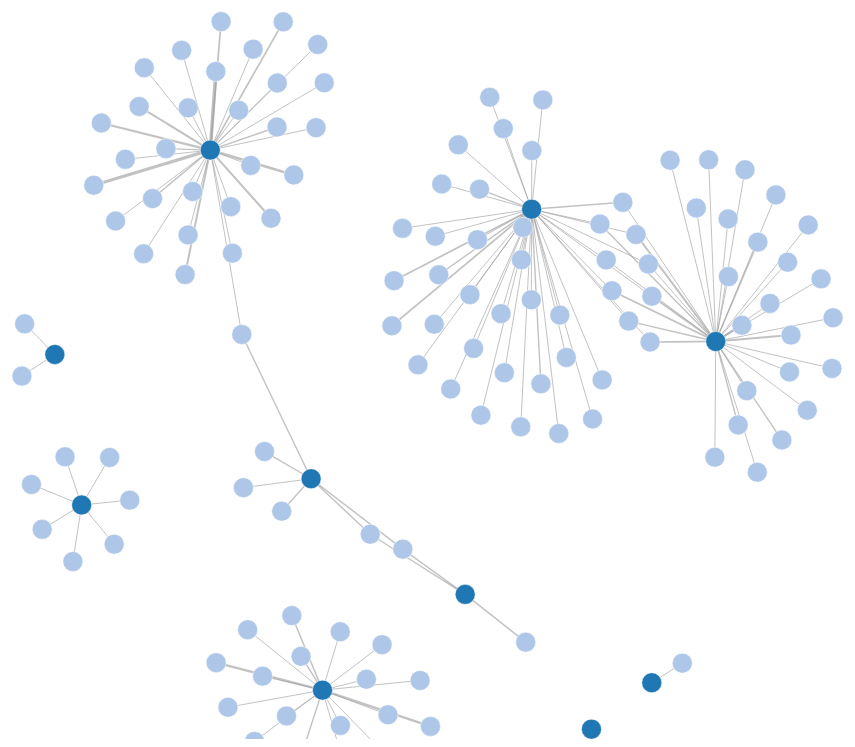
D3 v3 page, settled after 360 driven frames (6 s of simulated time); the page loaded 1 data file(s).



var width = $(window).width()-20,
    height = $(window).height()-20;

var color = d3.scale.category20();

var force = d3.layout.force()
	.gravity(0.6)
    .charge(-1024)
    .linkDistance(function(d) { return 5*Math.sqrt(d.value/4); })
    .size([width, height]);

var svg = d3.select("body").append("svg")
    .attr("width", width)
    .attr("height", height);
    
    
var vis = svg
    .append('svg:g')
    .call(d3.behavior.zoom().on("zoom", rescale));


d3.json("nameAmbiguity.json", function(error, graph) {
  force
      .nodes(graph.nodes)
      .links(graph.links)
      .start();

  var link = vis.selectAll("line.link")
      .data(graph.links)
    .enter().append("line")
      .attr("class", "link")
      .style("stroke-width", function(d) {return Math.sqrt(d.value)});

  var node = vis.selectAll("circle.node")
      .data(graph.nodes)
    .enter().append("circle")
      .attr("class", "node")
      .attr("r", 10)
      .style("fill", function(d) { return color(d.group); })
      .call(force.drag);

  node.append("title")
      .text(function(d) { return d.name; });

  force.on("tick", function() {
    link.attr("x1", function(d) { return d.source.x; })
        .attr("y1", function(d) { return d.source.y; })
        .attr("x2", function(d) { return d.target.x; })
        .attr("y2", function(d) { return d.target.y; });

    node.attr("cx", function(d) { return d.x; })
        .attr("cy", function(d) { return d.y; });
  });
});

function rescale() {
	trans=d3.event.translate;
	scale=d3.event.scale;

	vis.attr("transform", "translate(" + trans + ")" + " scale(" + scale + ")");
}


### data: nameAmbiguity.json
{
 "nodes": [
  {
   "name": "Almeida, C Ramos",
   "group": 0
  },
  {
   "name": "Almeida, C.",
   "group": 0
  },
  {
   "name": "Almeida, C. A.",
   "group": 0
  },
  {
   "name": "Almeida, C. A. G.",
   "group": 0
  },
  {
   "name": "Almeida, C. A. S.",
   "group": 0
  },
  {
   "name": "Almeida, C. Ramos",
   "group": 0
  },
  {
   "name": "Almeida, Carlos A. S.",
   "group": 0
  },
  {
   "name": "Almeida, Carlos Alberto Santos",
   "group": 0
  },
  "... 129 more items"
 ],
 "links": [
  {
   "source": 1,
   "target": 10,
   "value": 6
  },
  {
   "source": 1,
   "target": 11,
   "value": 6
  },
  {
   "source": 1,
   "target": 12,
   "value": 1
  },
  {
   "source": 1,
   "target": 13,
   "value": 1
  },
  {
   "source": 1,
   "target": 14,
   "value": 1
  },
  {
   "source": 1,
   "target": 15,
   "value": 1
  },
  {
   "source": 1,
   "target": 16,
   "value": 2
  },
  {
   "source": 1,
   "target": 17,
   "value": 1
  },
  "... 131 more items"
 ]
}